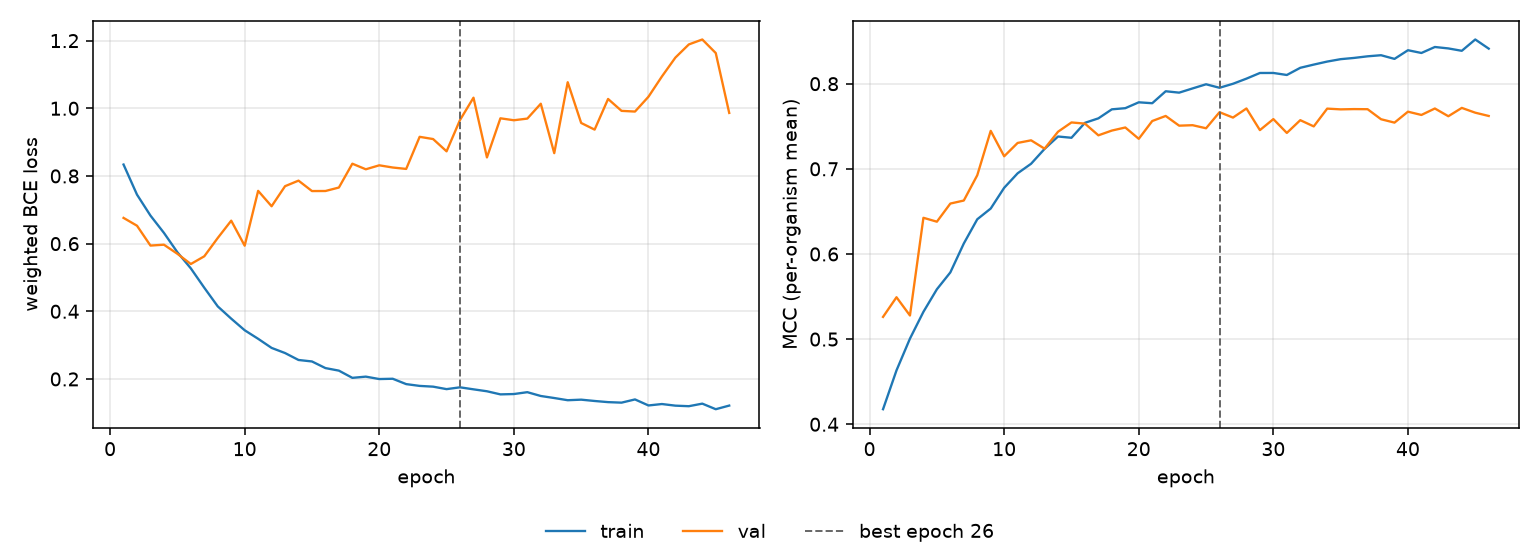

Data behind this chart, as committed beside it:
epoch, tr_loss, vl_loss, tr_mcc, vl_mcc, is_best
1, 0.8337, 0.6761, 0.4177, 0.5261, False
2, 0.7448, 0.6529, 0.4633, 0.5492, False
3, 0.6829, 0.5942, 0.5006, 0.5277, False
4, 0.6318, 0.5968, 0.532, 0.6425, False
5, 0.5745, 0.57, 0.5585, 0.6379, False
6, 0.5268, 0.5398, 0.5784, 0.6592, False
7, 0.4696, 0.5626, 0.6123, 0.6628, False
8, 0.4145, 0.6168, 0.6407, 0.6925, False
9, 0.3783, 0.6679, 0.6534, 0.7446, False
10, 0.344, 0.5939, 0.6777, 0.7147, False
11, 0.3187, 0.756, 0.6947, 0.7304, False
12, 0.2918, 0.7105, 0.706, 0.7335, False
13, 0.2766, 0.7698, 0.7234, 0.7237, False
14, 0.2561, 0.7862, 0.738, 0.7436, False
15, 0.2517, 0.7554, 0.7365, 0.7545, False
16, 0.2322, 0.7555, 0.754, 0.7531, False
17, 0.2246, 0.7658, 0.7593, 0.7394, False
18, 0.2033, 0.8362, 0.7699, 0.7449, False
19, 0.2069, 0.8197, 0.7712, 0.7486, False
20, 0.1998, 0.8315, 0.7781, 0.7352, False
21, 0.2006, 0.825, 0.7771, 0.7562, False
22, 0.1848, 0.8208, 0.7911, 0.7621, False
23, 0.1795, 0.9157, 0.7895, 0.7507, False
24, 0.1773, 0.9091, 0.7944, 0.7512, False
25, 0.1699, 0.8728, 0.7993, 0.7476, False
26, 0.1753, 0.9656, 0.7952, 0.7665, True
27, 0.1694, 1.031, 0.7999, 0.7602, False
28, 0.1636, 0.8547, 0.8059, 0.7709, False
29, 0.1545, 0.9704, 0.8126, 0.7455, False
30, 0.1554, 0.9647, 0.8126, 0.7584, False
31, 0.161, 0.9696, 0.8102, 0.7422, False
32, 0.1497, 1.013, 0.8187, 0.7572, False
33, 0.1437, 0.8674, 0.8224, 0.7498, False
34, 0.1372, 1.077, 0.826, 0.7707, False
35, 0.1388, 0.9566, 0.8288, 0.7699, False
36, 0.1349, 0.937, 0.8303, 0.7702, False
37, 0.1315, 1.028, 0.8322, 0.77, False
38, 0.13, 0.9924, 0.8334, 0.7583, False
39, 0.1395, 0.9903, 0.8291, 0.7543, False
40, 0.1217, 1.034, 0.8393, 0.7671, False
41, 0.1259, 1.094, 0.8361, 0.7633, False
42, 0.1211, 1.15, 0.8431, 0.7709, False
43, 0.1195, 1.189, 0.8414, 0.7618, False
44, 0.1271, 1.203, 0.8386, 0.7716, False
45, 0.1106, 1.163, 0.8519, 0.7659, False
46, 0.1213, 0.9863, 0.8412, 0.7621, False
